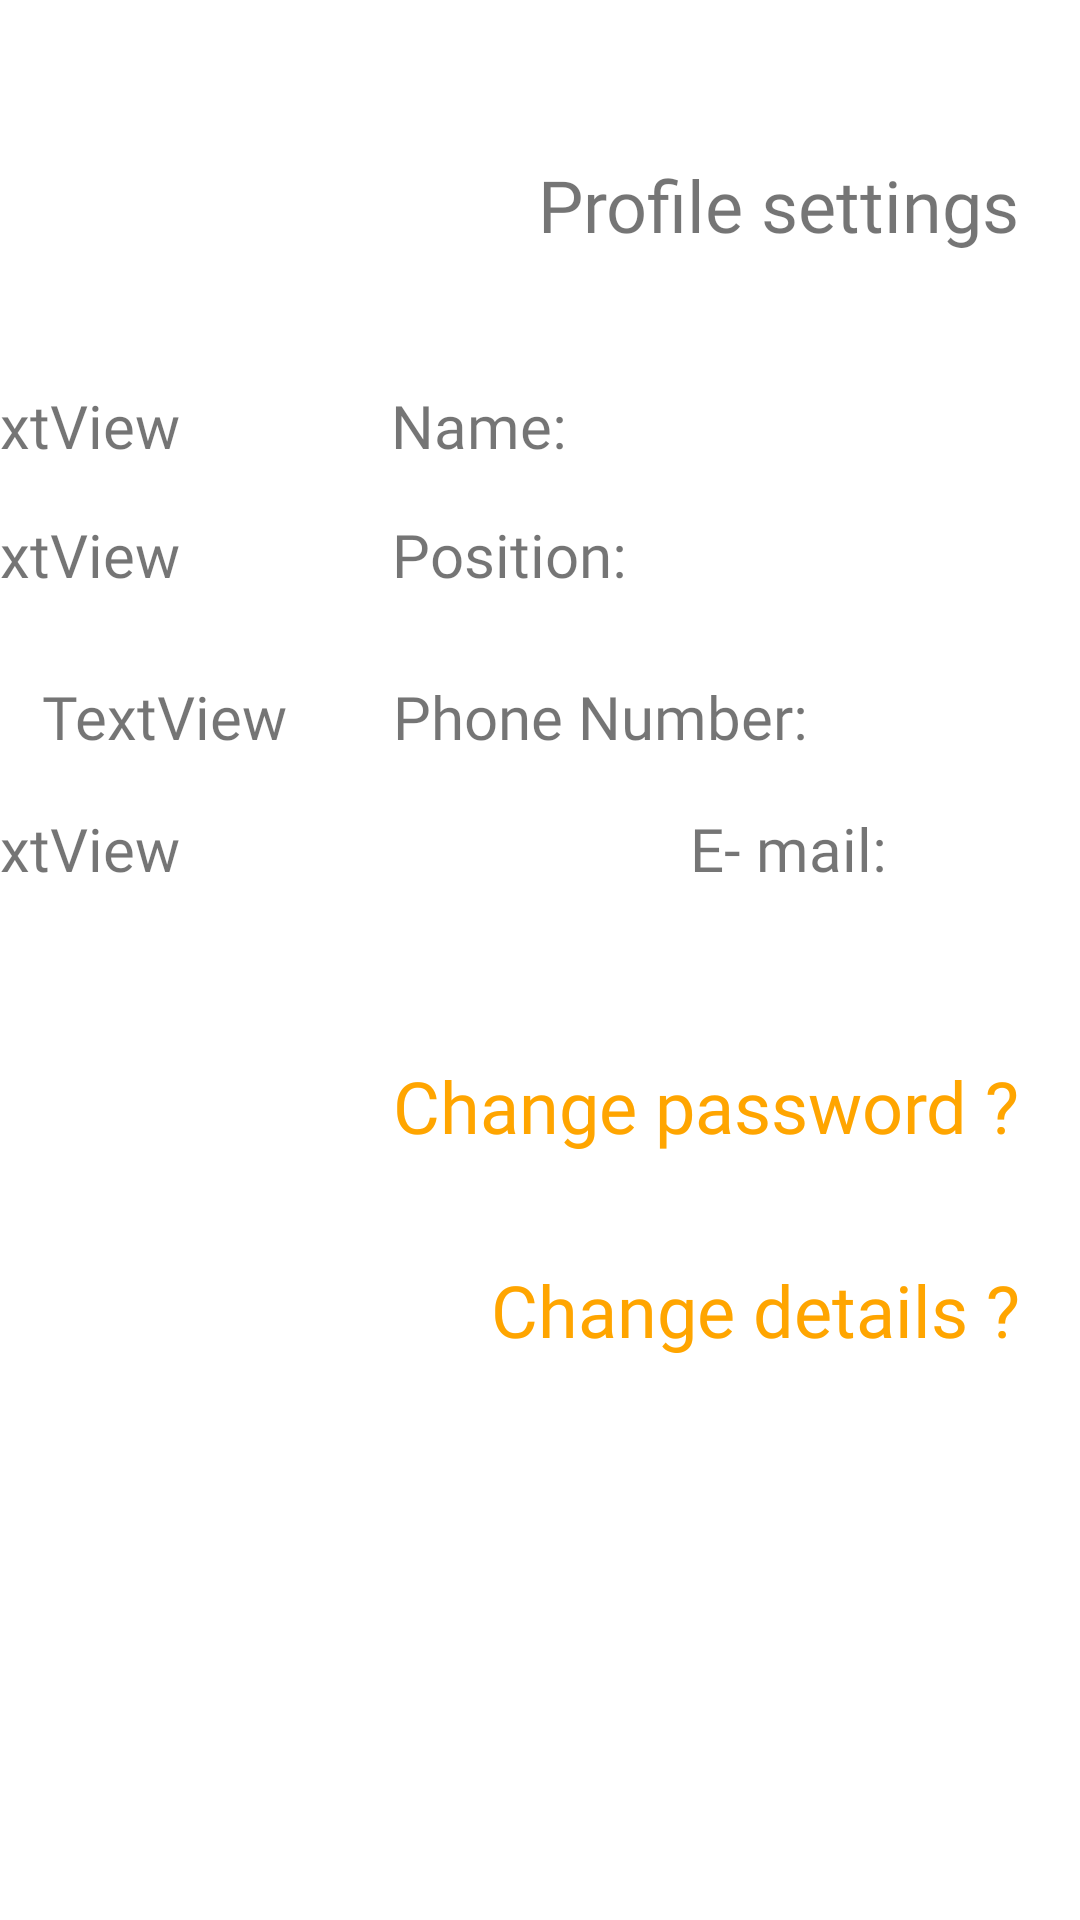

Layout XML and referenced resources for this Android screen:
<!-- AndroidManifest.xml: application theme Theme.EasyJobFinalProject -->
<!-- res/layout/activity_settings.xml -->
<?xml version="1.0" encoding="utf-8"?>
<androidx.constraintlayout.widget.ConstraintLayout xmlns:android="http://schemas.android.com/apk/res/android"
    xmlns:app="http://schemas.android.com/apk/res-auto"
    xmlns:tools="http://schemas.android.com/tools"
    android:layout_width="match_parent"
    android:layout_height="match_parent"
    tools:context=".SettingsActivity">

    <LinearLayout
        android:id="@+id/linearLayout"
        android:layout_width="362dp"
        android:layout_height="176dp"
        android:layout_marginTop="44dp"
        android:layout_marginEnd="20dp"
        android:orientation="vertical"
        app:layout_constraintEnd_toEndOf="parent"
        app:layout_constraintTop_toBottomOf="@+id/textView25">

        <LinearLayout
            android:layout_width="match_parent"
            android:layout_height="43dp"
            android:orientation="horizontal">

            <TextView
                android:id="@+id/txtSettingsName"
                android:layout_width="1dp"
                android:layout_height="wrap_content"
                android:layout_weight="1"
                android:fontFamily="@font/comic"
                android:text="TextView"
                android:textSize="20sp" />

            <TextView
                android:id="@+id/textView18"
                android:layout_width="wrap_content"
                android:layout_height="wrap_content"
                android:layout_weight="1"
                android:fontFamily="@font/comic"
                android:text="Name:"
                android:textSize="20sp" />
        </LinearLayout>

        <LinearLayout
            android:layout_width="match_parent"
            android:layout_height="54dp"
            android:orientation="horizontal">

            <TextView
                android:id="@+id/txtSettingsPosition"
                android:layout_width="21dp"
                android:layout_height="wrap_content"
                android:layout_weight="1"
                android:fontFamily="@font/comic"
                android:text="TextView"
                android:textSize="20sp" />

            <TextView
                android:id="@+id/textView21"
                android:layout_width="wrap_content"
                android:layout_height="wrap_content"
                android:layout_weight="1"
                android:fontFamily="@font/comic"
                android:text="Position:"
                android:textSize="20sp" />
        </LinearLayout>

        <LinearLayout
            android:layout_width="match_parent"
            android:layout_height="44dp"
            android:orientation="horizontal">

            <TextView
                android:id="@+id/txtSettingsPhoneNumber"
                android:layout_width="wrap_content"
                android:layout_height="wrap_content"
                android:layout_weight="1"
                android:fontFamily="@font/comic"
                android:text="TextView"
                android:textAlignment="center"
                android:textSize="20sp" />

            <TextView
                android:id="@+id/textView20"
                android:layout_width="wrap_content"
                android:layout_height="wrap_content"
                android:layout_weight="1"
                android:fontFamily="@font/comic"
                android:text="Phone Number:"
                android:textSize="20sp" />
        </LinearLayout>

        <LinearLayout
            android:layout_width="match_parent"
            android:layout_height="41dp"
            android:orientation="horizontal">

            <TextView
                android:id="@+id/txtSettingsMail"
                android:layout_width="207dp"
                android:layout_height="wrap_content"
                android:layout_weight="1"
                android:fontFamily="@font/comic"
                android:text="TextView"
                android:textSize="20sp" />

            <TextView
                android:id="@+id/textView24"
                android:layout_width="wrap_content"
                android:layout_height="wrap_content"
                android:layout_weight="1"
                android:fontFamily="@font/comic"
                android:text="E- mail:"
                android:textSize="20sp" />
        </LinearLayout>
    </LinearLayout>

    <TextView
        android:id="@+id/textView25"
        android:layout_width="wrap_content"
        android:layout_height="wrap_content"
        android:layout_marginTop="52dp"
        android:layout_marginEnd="20dp"
        android:text="Profile settings"
        android:textSize="24sp"
        app:layout_constraintEnd_toEndOf="parent"
        app:layout_constraintTop_toTopOf="parent"
        android:fontFamily="@font/comic" />

    <TextView
        android:id="@+id/btnChangePassword"
        android:layout_width="wrap_content"
        android:layout_height="wrap_content"
        android:layout_marginTop="48dp"
        android:layout_marginEnd="20dp"
        android:clickable="false"
        android:fontFamily="@font/comic"
        android:minHeight="48dp"
        android:text="Change password ?"
        android:textColor="#FFA500"
        android:textSize="24sp"
        app:layout_constraintEnd_toEndOf="parent"
        app:layout_constraintTop_toBottomOf="@+id/linearLayout" />

    <TextView
        android:id="@+id/btnChangeDetails"
        android:layout_width="wrap_content"
        android:layout_height="wrap_content"
        android:layout_marginTop="20dp"
        android:layout_marginEnd="20dp"
        android:clickable="false"
        android:fontFamily="@font/comic"
        android:minHeight="48dp"
        android:text="Change details ?"
        android:textColor="#FFA500"
        android:textSize="24sp"
        app:layout_constraintEnd_toEndOf="parent"
        app:layout_constraintTop_toBottomOf="@+id/btnChangePassword" />

</androidx.constraintlayout.widget.ConstraintLayout>
<!-- resources referenced by this layout -->
<resources>
  <style name="Theme.EasyJobFinalProject" parent="Theme.MaterialComponents.DayNight.DarkActionBar">
          
          <item name="colorPrimary">@color/purple_500</item>
          <item name="colorPrimaryVariant">@color/purple_700</item>
          <item name="colorOnPrimary">@color/white</item>
          
          <item name="colorSecondary">@color/teal_200</item>
          <item name="colorSecondaryVariant">@color/teal_700</item>
          <item name="colorOnSecondary">@color/black</item>
          
          <item name="android:statusBarColor" tools:targetApi="l">?attr/colorPrimaryVariant</item>
          
      </style>
  <!-- not gathered from this repository: default colours our renderer supplied (Android Studio template values) -->
  <color name="purple_500">#FF6200EE</color>
  <color name="purple_700">#FF3700B3</color>
  <color name="teal_200">#FF03DAC5</color>
  <color name="teal_700">#FF018786</color>
  <color name="black">#FF000000</color>
  <color name="white">#FFFFFFFF</color>
</resources>
